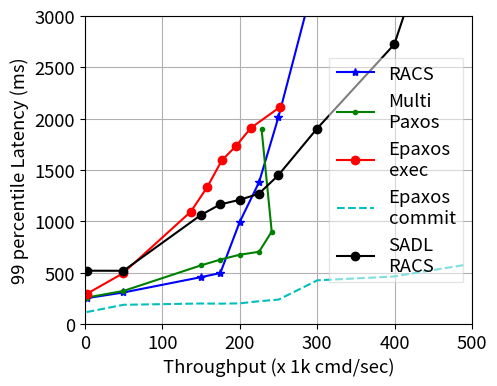

This chart was generated by the following Python code: (Note: this script raises an exception after producing the figure.)
import matplotlib.pyplot as plt

paxos_throughput=[2501, 50003, 150018, 174933, 199986, 224885, 241286, 228180]
paxos_latency=[221007, 236813, 239064, 294928, 301635, 310872, 320896, 652695]
paxos_tail=[257864, 322307, 571398, 627575, 674817, 703623, 900000, 1900000]

epaxos_exec_throughput=[2515, 49120, 136922, 158166, 176807, 194876, 214472, 252427]
epaxos_exec_latency=[153646, 449910, 539513, 645937, 716051, 735543, 882764, 916124]
epaxos_exec_tail=[293570, 493000, 1094807, 1334711, 1593062, 1731443, 1910471, 2116239]

epaxos_commit_throughput=[2516, 50095, 150081, 175092, 200100, 225130, 250178, 300129, 397689, 492254]
epaxos_commit_latency=[111386, 131614, 136820, 130989, 133854, 130932, 133190, 135651, 149602, 147134]
epaxos_commit_tail=[116595, 187432, 199996, 198526, 201351, 222266, 237983, 425684, 462100, 578212]

sporades_throughput=[2505, 50006, 150041, 174950, 199938, 224930, 249911, 299950]
sporades_latency=[218707, 230459, 253958, 265279, 303011, 369823, 412370, 1672533]
sporades_tail=[251876, 307322, 456644, 496294, 993407, 1380851, 2013499, 3456320]

mandator_throughput=[2488, 49955, 149878, 174744,199824, 224630, 249567, 299647, 399471, 492422]
mandator_latency=[429321, 420584, 449218, 453608, 459840, 466334, 483094, 496336, 536729, 790723]
mandator_tail=[519452, 518677, 1061630, 1165082, 1209596, 1268825, 1447247, 1902584, 2724231, 4834552]

# cross checked with the csv 2023 september 13 16.59

def di_func(array):
    returnList = []
    for l in array:
        returnList.append(l / 1000)
    return returnList


plt.figure(figsize=(5, 4))
plt.rcParams.update({'font.size': 13.30})
plt.rcParams['pdf.fonttype'] = 42
plt.rcParams['ps.fonttype'] = 42
ax = plt.gca()
ax.grid()
ax.set_xlim([0, 500])
ax.set_ylim([0, 3000])

plt.plot(di_func(sporades_throughput),         di_func(sporades_tail),       'b*-', label="RACS")
plt.plot(di_func(paxos_throughput),            di_func(paxos_tail),          'g.-', label="Multi\nPaxos")
plt.plot(di_func(epaxos_exec_throughput),      di_func(epaxos_exec_tail),    'ro-', label="Epaxos\nexec")
plt.plot(di_func(epaxos_commit_throughput),    di_func(epaxos_commit_tail),  'c--', label="Epaxos\ncommit")
# plt.plot(di_func(raft_throughput),             di_func(raft_tail),           'm*-', label="Raft")
plt.plot(di_func(mandator_throughput),         di_func(mandator_tail),       'ko-', label="SADL\nRACS")

plt.xlabel('Throughput (x 1k cmd/sec)')
plt.ylabel('99 percentile Latency (ms)')
plt.legend(fancybox=False, framealpha=0.5, loc='center right')
plt.savefig('experiments/best-case-wan/logs/wan_throughput_tail.pdf', bbox_inches='tight', pad_inches=0)
plt.close()
plt.clf()
plt.cla()


plt.figure(figsize=(5, 4))
plt.rcParams.update({'font.size': 13.30})
plt.rcParams['pdf.fonttype'] = 42
plt.rcParams['ps.fonttype'] = 42
ax = plt.gca()
ax.grid()
ax.set_xlim([0, 700])
ax.set_ylim([0, 800])

plt.plot(di_func(sporades_throughput),         di_func(sporades_latency),       'b*-', label="RACS")
plt.plot(di_func(paxos_throughput),            di_func(paxos_latency),          'g.-', label="Multi\nPaxos")
plt.plot(di_func(epaxos_exec_throughput),      di_func(epaxos_exec_latency),    'ro-', label="Epaxos\nexec")
plt.plot(di_func(epaxos_commit_throughput),    di_func(epaxos_commit_latency),  'c--', label="Epaxos\ncommit")
# plt.plot(di_func(raft_throughput),             di_func(raft_latency),           'm*-', label="Raft")
plt.plot(di_func(mandator_throughput),         di_func(mandator_latency),       'ko-', label="SADL\nRACS")


plt.xlabel('Throughput (x 1k cmd/sec)')
plt.ylabel('median Latency (ms)')
plt.legend(fancybox=False, framealpha=0.5, loc="lower right")
plt.savefig('experiments/best-case-wan/logs/wan_throughput_median.pdf', bbox_inches='tight', pad_inches=0)
plt.close()
plt.clf()
plt.cla()